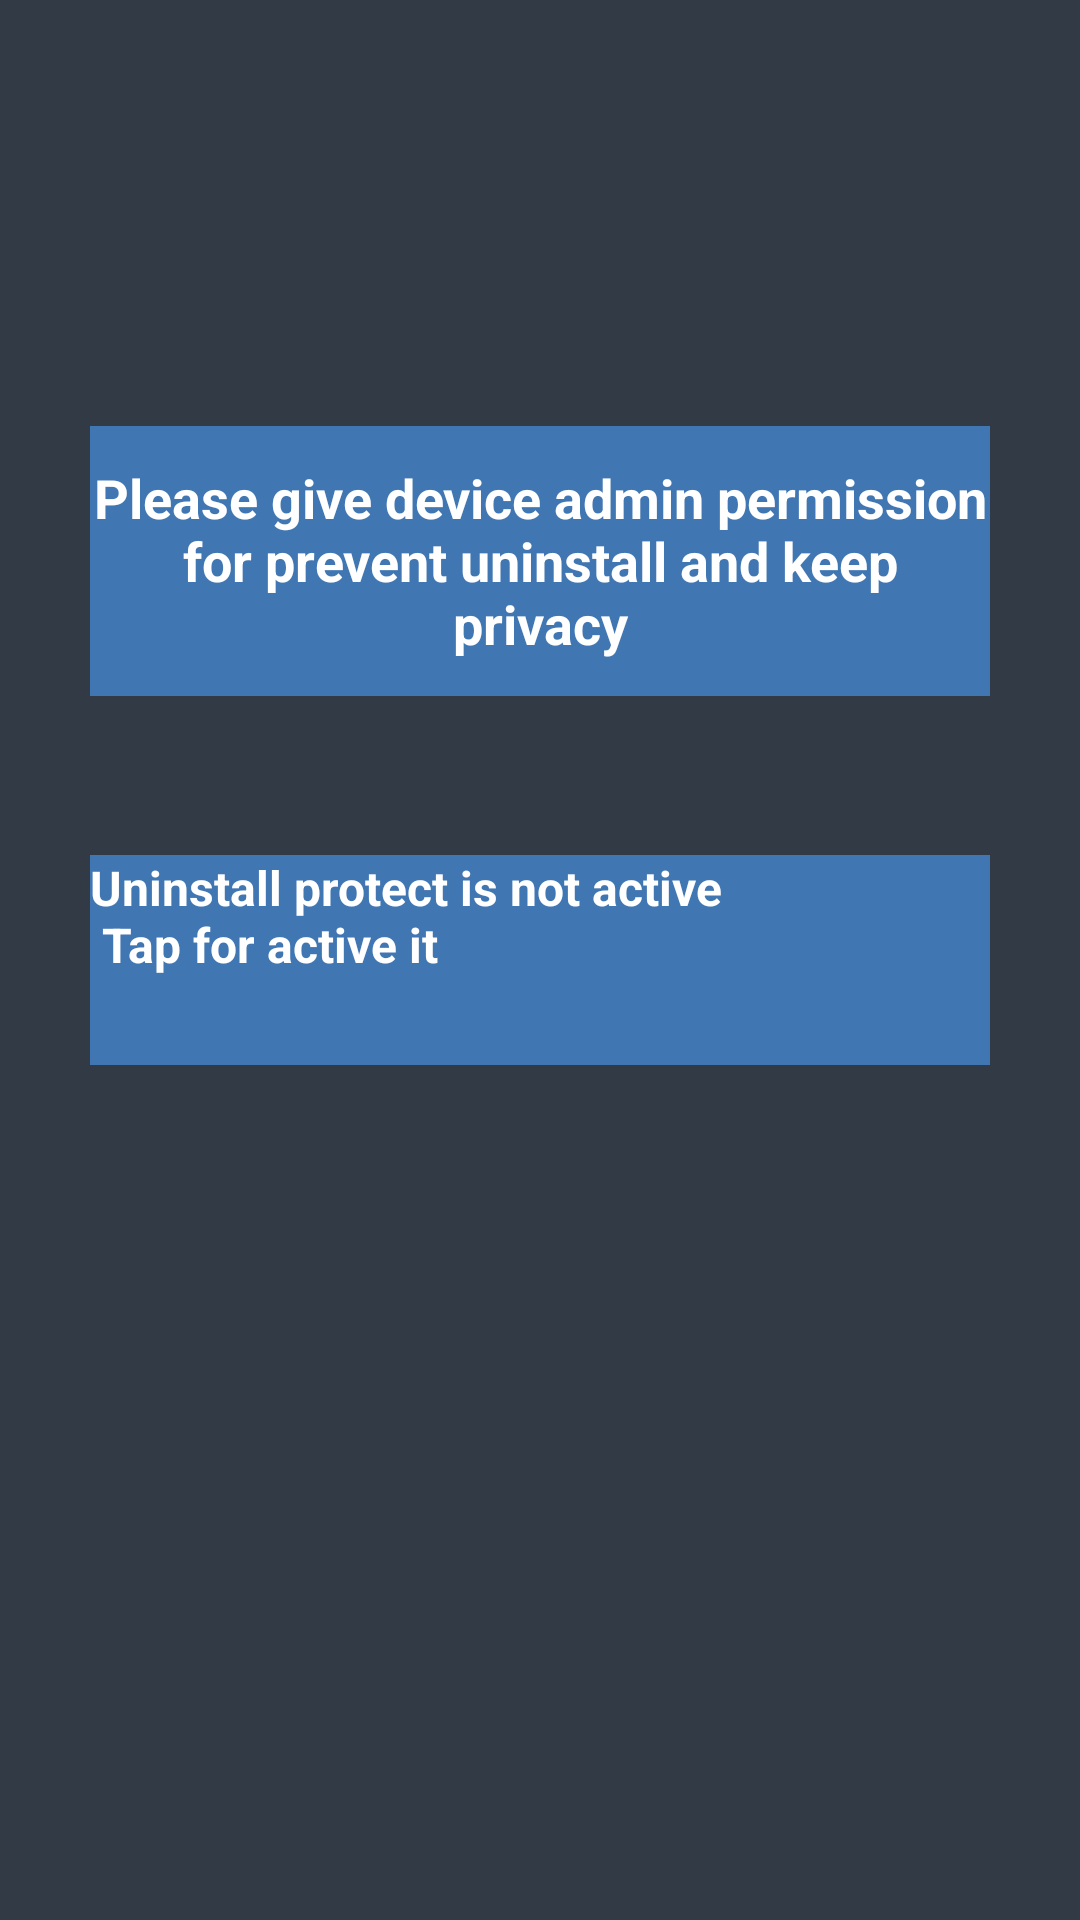

This screen was rendered from an Android layout file. Write that file and the resources it references.
<!-- AndroidManifest.xml: application theme MyAppTheme -->
<!-- res/layout/request_permission.xml -->
<?xml version="1.0" encoding="utf-8"?>
<RelativeLayout xmlns:android="http://schemas.android.com/apk/res/android"
    xmlns:tools="http://schemas.android.com/tools"
    android:layout_width="match_parent" android:layout_height="match_parent"
    android:background="@color/gray"
    tools:context="com.mobilesecurity.mobileapp.applocker.RequestPermission"
    android:id="@+id/reqLayout">

    <Button
        android:layout_width="300dp"
        android:layout_height="90dp"
        android:text="@string/req"
        android:id="@+id/giveDA"
        android:background="@color/colorPrimaryDark"
        android:textColor="#fff"
        android:textStyle="bold"
        android:layout_above="@+id/reqDeviceAdmin"
        android:layout_centerHorizontal="true"
        android:layout_marginBottom="53dp" />

    <androidx.appcompat.widget.AppCompatButton
        android:layout_width="wrap_content"
        android:layout_height="70dp"
        android:id="@+id/reqDeviceAdmin"
        android:layout_centerVertical="true"
        android:layout_alignLeft="@+id/giveDA"
        android:layout_alignStart="@+id/giveDA"
        android:layout_alignRight="@+id/giveDA"
        android:layout_alignEnd="@+id/giveDA"
        android:textColor="#fff"
        android:background="@color/colorPrimaryDark"
        android:text="@string/uninstall_protect_is_not_active"
        android:textStyle="bold" />

</RelativeLayout>
<!-- resources referenced by this layout -->
<resources>
  <color name="colorPrimaryDark">#4076b2</color>
  <item name="gray" type="color">#323a45</item>
  <string name="req">Please give device admin permission for prevent uninstall and keep privacy</string>
  <string name="uninstall_protect_is_not_active">Uninstall protect is not active\n Tap for active it</string>
  <style name="MyAppTheme" parent="android:Theme.Holo.Light.DarkActionBar">
          <item name="android:homeAsUpIndicator">@drawable/ic_back</item>
          <item name="android:actionBarStyle">@style/ActionBar</item>
  
      </style>
  <style name="ActionBar" parent="android:Widget.ActionBar">
          <item name="android:background">@color/mainEnd</item>
          <item name="android:icon">@android:color/transparent</item>
          <item name="android:titleTextStyle">@style/ActionBar.TitleText</item>
  
      </style>
  <color name="mainEnd">#4076b2</color>
  <style name="ActionBar.TitleText" parent="android:TextAppearance.Holo.Widget.ActionBar.Title">
          <item name="android:textColor">@android:color/white</item>
          <item name="android:textSize">18sp</item>
      </style>
</resources>
